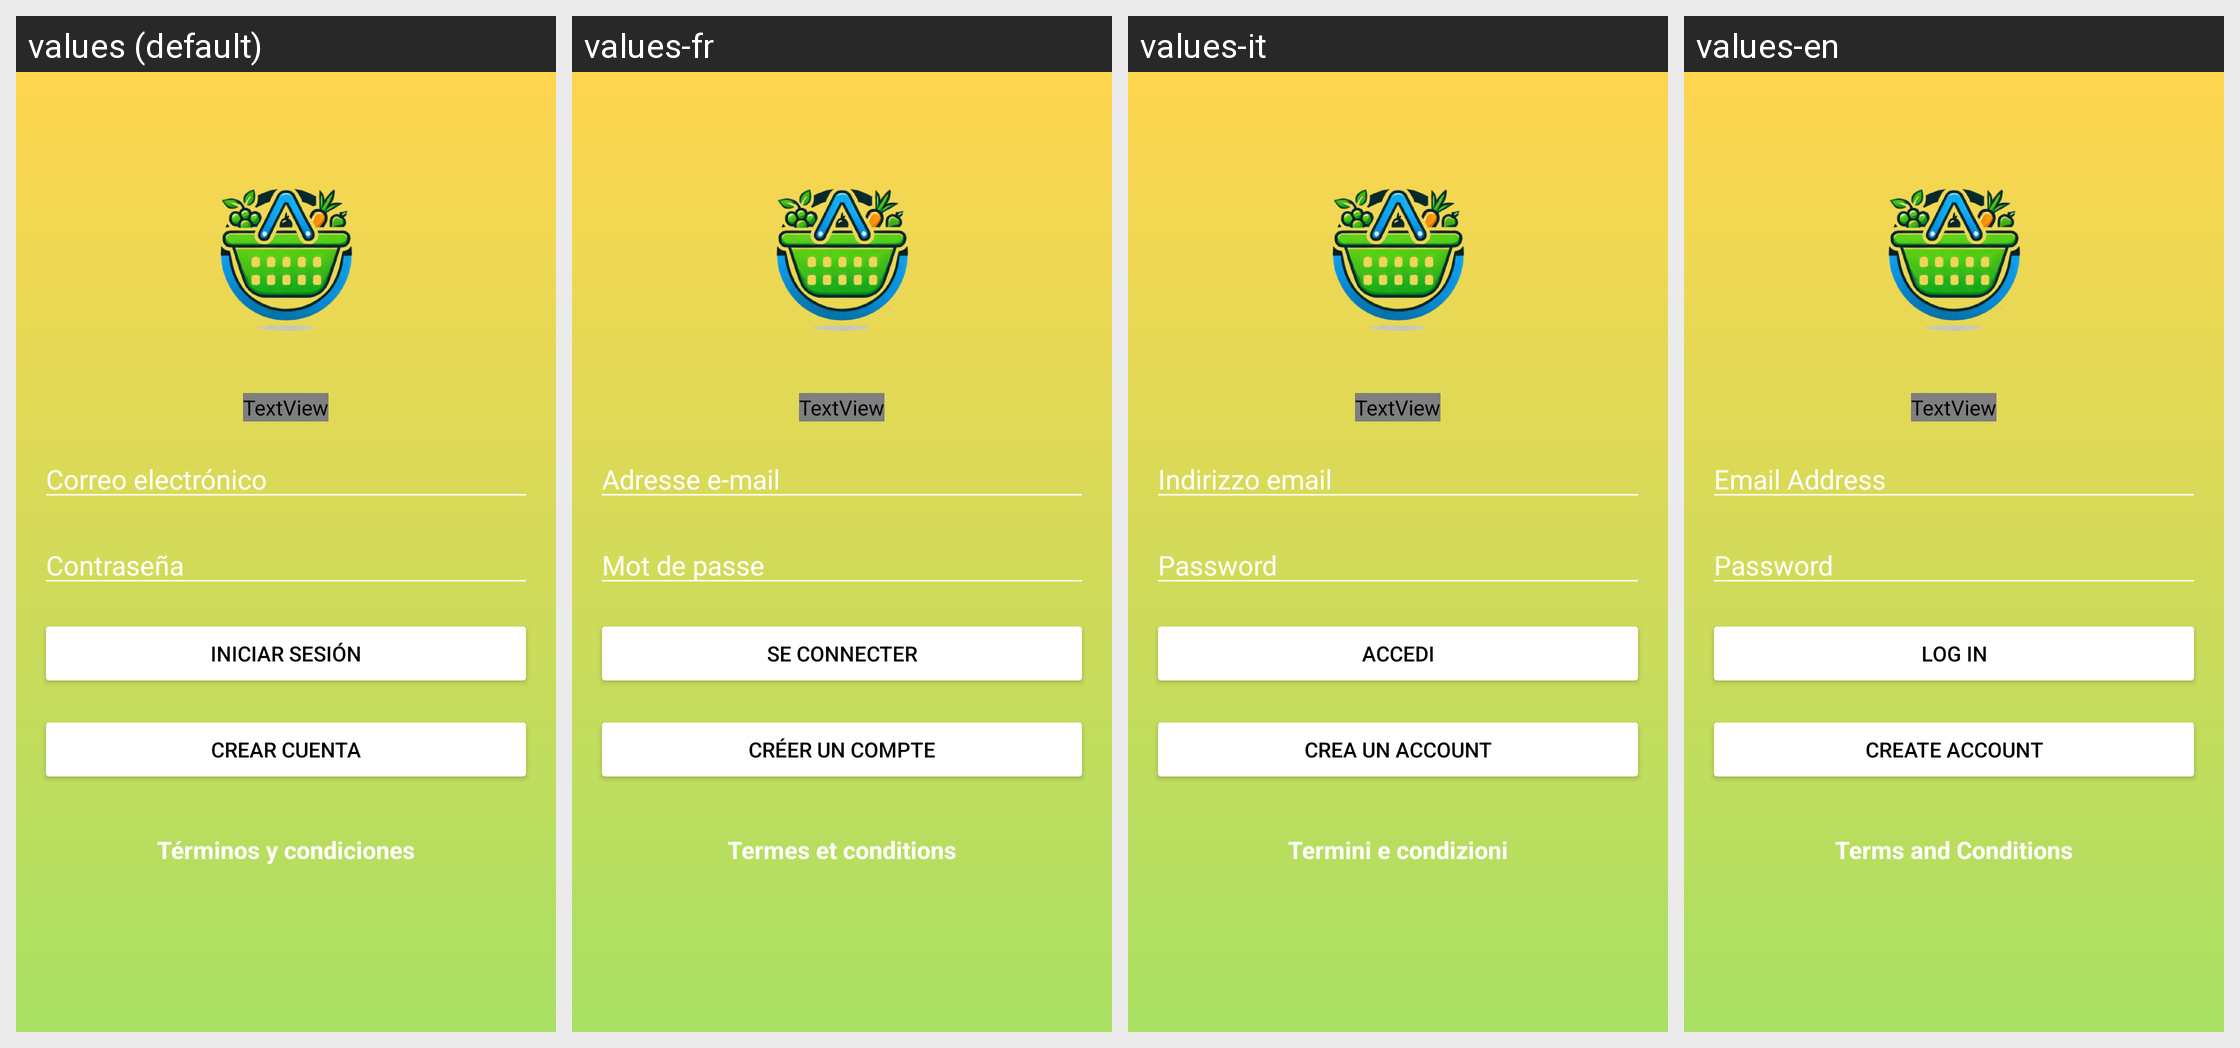

For this localized Android screen grid, give each drawn string resource with its value in every locale shown.
Android screen res/layout/activity_main.xml rendered under 4 locales, left to right: values (default), values-fr, values-it, values-en. Device: Nexus 5 (rendered at 1080×1920; each locale shown at half size, 540×960, under a caption strip naming it); theme Theme.Green_Basket_EcoMarket.
Strings drawn on this screen, with the default value and each locale's value (text and hints the layout hard-codes appear in the picture but are not listed):

email_hint
  values: Correo electrónico
  values-fr: Adresse e-mail
  values-it: Indirizzo email
  values-en: Email Address

password_hint
  values: Contraseña
  values-fr: Mot de passe
  values-it: Password
  values-en: Password

login_button
  values: Iniciar sesión
  values-fr: Se connecter
  values-it: Accedi
  values-en: Log In

create_account_button
  values: Crear cuenta
  values-fr: Créer un compte
  values-it: Crea un account
  values-en: Create Account

terms_and_conditions
  values: Términos y condiciones
  values-fr: Termes et conditions
  values-it: Termini e condizioni
  values-en: Terms and Conditions
